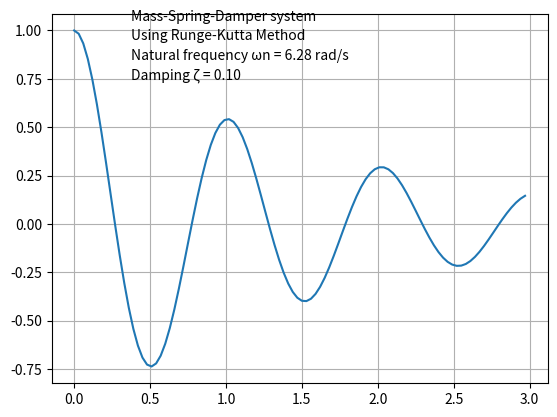

This figure's Python source:
# mass-spring-damper
# d2x/dt2 + 2*ζ*ωn*dx/dt + ωn**2*x = 0
# v = dx/dt
#
# dv/dt + 2*ζ*ωn*v + ωn**2*x = 0
#
# dv/dt = -2*ζ*ωn*v - ωn**2*x
# dx/dt = v
#
# ωn = sqrt(k/m)
# ζ = c/(2*m*ωn)
#
#Undamped systems ζ = 0
#Underdamped systems ζ < 1
#Critically damped systems ζ = 1
#Overdamped systems ζ > 1

from math import *
import matplotlib.pyplot as plt

# derivative of velocity v
def dv_dt(x,v,zeta,omega_n):
  return -2*zeta*omega_n*v-omega_n**2*x 

# derivative of position x
def dx_dt(v,zeta,omega_n):
  return v 
  
# 4-order Runge-Kutta method applied to mass-spring-damper
def runge_kutta_mass_spring(x,v,h,zeta,omega_n):
  k1=dv_dt(x,v,zeta,omega_n)
  k2=dv_dt(x+h*k1/2,v+h*k1/2,zeta,omega_n)
  k3=dv_dt(x+h*k2/2,v+h*k2/2,zeta,omega_n)
  k4=dv_dt(x+h*k3,v+h*k3,zeta,omega_n)
  v_new=v+h*(k1+2*k2+2*k3+k4)/6
  k1=dx_dt(v,zeta,omega_n)
  k2=dx_dt(v+h*k1/2,zeta,omega_n)
  k3=dx_dt(v+h*k2/2,zeta,omega_n)
  k4=dx_dt(v+h*k3,zeta,omega_n)
  x_new=x+h*(k1+2*k2+2*k3+k4)/6
  return(x_new,v_new)

# system parameters
zeta=0.1 #damping ratio ζ
omega_n=2*pi*1.0 #Natural frequency ωn in rad/s
# initial conditions
x=1
v=0
t=0
# calculation parameters
T=3 #total time in s
N_plot=100 # number of points to plot
N_extra=40 # number of points to calculate between each plot point
#time step
h=T/(N_plot*N_extra)
# list to contain x values
x_arr=[0]*N_plot
#list to contain t values
t_arr=[0]*N_plot
# loop
for k in range(N_plot):
    x_arr[k]=x
    t_arr[k]=t
    for _ in range(N_extra): # extra calculations to keep h small
      x,v=runge_kutta_mass_spring(x,v,h,zeta,omega_n)
      t+=h
#plot
plt.plot(t_arr,x_arr)
plt.text(T/8,1.05,"Mass-Spring-Damper system")
plt.text(T/8,0.95,"Using Runge-Kutta Method")
plt.text(T/8,0.75,"Damping ζ = {0:.2f}".format(zeta))
plt.text(T/8,0.85,"Natural frequency ωn = {0:.2f} rad/s".format(omega_n))
plt.grid()
plt.show()


  
  
  

